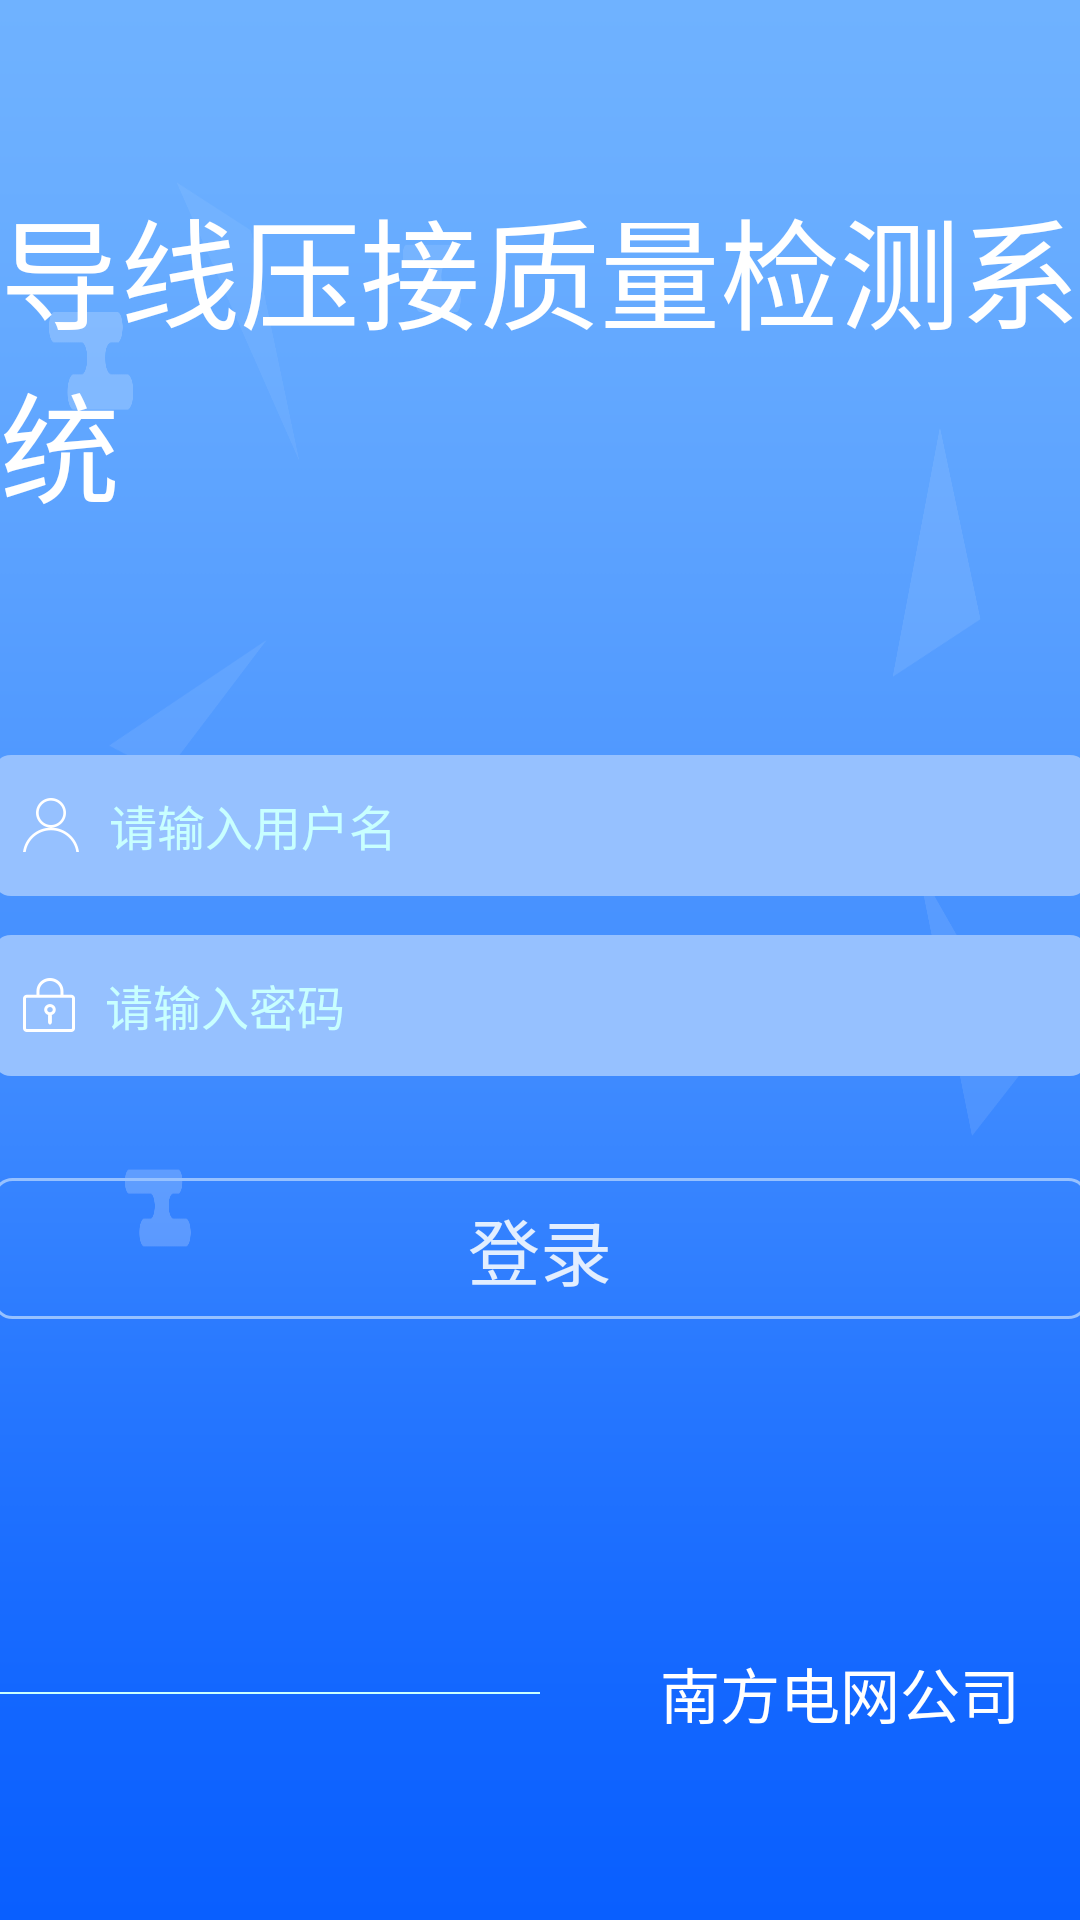

Layout XML and referenced resources for this Android screen:
<!-- AndroidManifest.xml: activity theme AppTheme.NoActionBar -->
<!-- res/layout/activity_login.xml -->
<?xml version="1.0" encoding="utf-8"?>
<LinearLayout xmlns:android="http://schemas.android.com/apk/res/android"
    android:layout_width="match_parent"
    android:layout_height="match_parent"
    android:background="@drawable/icon_bj"
    android:gravity="center"
    android:orientation="vertical">

    <LinearLayout
        android:layout_width="wrap_content"
        android:layout_height="wrap_content"
        android:gravity="center"
        android:orientation="vertical">

        <TextView
            android:layout_width="wrap_content"
            android:layout_height="wrap_content"
            android:text="导线压接质量检测系统"
            android:textColor="@color/white"
            android:textSize="40sp" />

        <LinearLayout
            android:layout_width="365dp"
            android:layout_height="47dp"
            android:layout_marginTop="75dp"
            android:background="@drawable/ll_login_one"
            android:gravity="center_vertical"
            android:orientation="horizontal">

            <ImageView
                android:layout_width="wrap_content"
                android:layout_height="wrap_content"
                android:layout_marginLeft="10dp"
                android:src="@drawable/icon_user" />

            <EditText
                android:id="@+id/et_account"
                android:layout_width="match_parent"
                android:layout_height="match_parent"
                android:layout_marginLeft="10dp"
                android:background="@null"
                android:gravity="center_vertical"
                android:hint="请输入用户名"
                android:text=""
                android:textColor="@color/white"
                android:textColorHint="#c8ffff"
                android:textSize="16sp" />

        </LinearLayout>

        <LinearLayout
            android:layout_width="365dp"
            android:layout_height="47dp"
            android:layout_marginTop="13dp"
            android:background="@drawable/ll_login_one"
            android:gravity="center_vertical"
            android:orientation="horizontal">

            <ImageView
                android:layout_width="wrap_content"
                android:layout_height="wrap_content"
                android:layout_marginLeft="10dp"
                android:src="@drawable/icon_code" />

            <EditText
                android:id="@+id/et_pwd"
                android:layout_width="match_parent"
                android:layout_height="match_parent"
                android:layout_marginLeft="10dp"
                android:background="@null"
                android:gravity="center_vertical"
                android:hint="请输入密码"
                android:text=""
                android:textColor="@color/white"
                android:textColorHint="#c8ffff"
                android:textSize="16sp" />

        </LinearLayout>

        <TextView
            android:id="@+id/tv_login"
            android:layout_width="365dp"
            android:layout_height="47dp"
            android:layout_marginTop="34dp"
            android:background="@drawable/ll_login_two"
            android:gravity="center"
            android:text="登录"
            android:textColor="#e2eeff"
            android:textSize="24sp" />
        <LinearLayout
            android:layout_width="wrap_content"
            android:layout_height="wrap_content"
            android:layout_marginTop="110dp"
            android:gravity="center_vertical"
            android:orientation="horizontal">
            <View
                android:layout_width="180dp"
                android:layout_height="0.5dp"
                android:background="#c9ffff"/>
            <TextView
                android:layout_width="wrap_content"
                android:layout_height="wrap_content"
                android:layout_marginLeft="40dp"
                android:text="南方电网公司"
                android:textSize="20sp"
                android:textColor="@color/white"/>
            <View
                android:layout_width="180dp"
                android:layout_height="0.5dp"
                android:layout_marginLeft="40dp"
                android:background="#c9ffff"/>


        </LinearLayout>


    </LinearLayout>

</LinearLayout>
<!-- resources referenced by this layout -->
<resources>
  <!-- drawable icon_bj: png bitmap (drawable-xxhdpi, 56064 bytes) -->
  <!-- drawable icon_code: png bitmap (drawable-xxhdpi, 1667 bytes) -->
  <!-- drawable icon_user: png bitmap (drawable-xxhdpi, 2082 bytes) -->
  <!-- drawable ll_login_one (drawable) -->
  <?xml version="1.0" encoding="utf-8"?>
  <shape xmlns:android="http://schemas.android.com/apk/res/android"
      android:shape="rectangle">
      <solid android:color="#96c1ff"/>
      <corners android:radius="6dp"/>
  
  
  
  </shape>
  <!-- drawable ll_login_two (drawable) -->
  <?xml version="1.0" encoding="utf-8"?>
  <shape xmlns:android="http://schemas.android.com/apk/res/android"
      android:shape="rectangle">
      <stroke
          android:width="1dp"
          android:color="@color/colorGray" />
      <solid android:color="#00000000"/>
      <corners android:radius="6dp"/>
  
  </shape>
  <style name="AppTheme.NoActionBar">
          <item name="windowActionBar">false</item>
          <item name="windowNoTitle">true</item>
      </style>
  <color name="colorGray">#96c1ff</color>
  <!-- not gathered from this repository: default colours our renderer supplied (Android Studio template values) -->
  <color name="white">#FFFFFFFF</color>
</resources>
